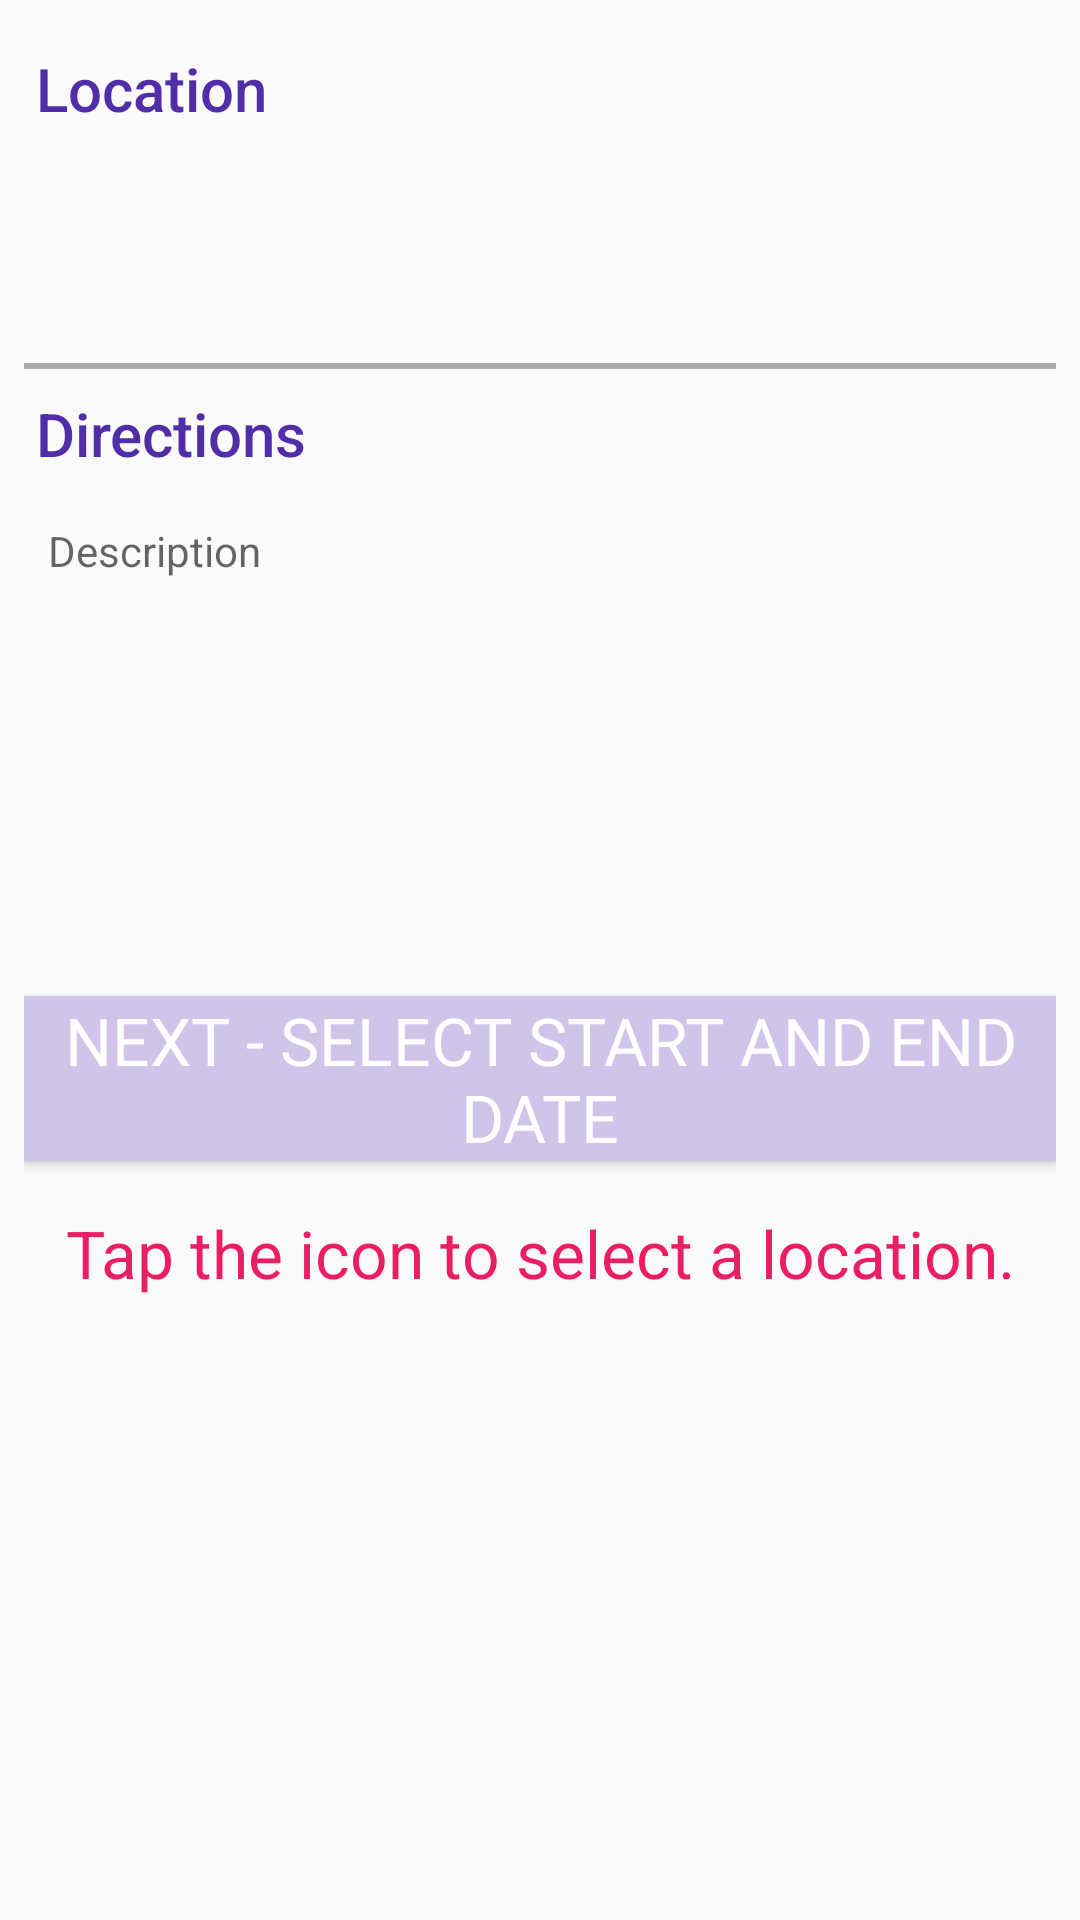

This screen was rendered from an Android layout file. Write that file and the resources it references.
<!-- AndroidManifest.xml: application theme AppTheme -->
<!-- res/layout/fragment_location.xml -->
<?xml version="1.0" encoding="utf-8"?>
<LinearLayout xmlns:android="http://schemas.android.com/apk/res/android"
    xmlns:tools="http://schemas.android.com/tools"
    android:layout_width="match_parent"
    android:layout_height="match_parent"
    android:orientation="vertical">

    <ScrollView
        android:id="@+id/add_gathering_form"
        android:layout_width="match_parent"
        android:layout_height="match_parent"
        tools:ignore="UselessParent">

        <LinearLayout
            android:layout_width="match_parent"
            android:layout_height="wrap_content"
            android:orientation="vertical"
            android:padding="8dp">

            <TextView
                android:layout_width="match_parent"
                android:layout_height="wrap_content"
                android:layout_marginBottom="8dp"
                android:layout_marginStart="4dp"
                android:layout_marginTop="8dp"
                android:textColor="@color/colorPrimaryDark"
                android:text="@string/title_location"
                android:textAppearance="@style/TextAppearance.AppCompat.Title" />

            <include layout="@layout/item_location" />

            <TextView
                android:layout_width="match_parent"
                android:layout_height="wrap_content"
                android:layout_marginBottom="8dp"
                android:layout_marginStart="4dp"
                android:layout_marginTop="8dp"
                android:textColor="@color/colorPrimaryDark"
                android:text="@string/title_directions"
                android:textAppearance="@style/TextAppearance.AppCompat.Title" />

            <EditText
                android:id="@+id/et_add_gathering_location_notes"
                android:layout_width="match_parent"
                android:layout_height="150dp"
                android:padding="8dp"
                android:background="@drawable/border"
                android:gravity="top"
                android:hint="@string/hint_description"
                android:inputType="text|textMultiLine"
                android:textAppearance="@style/TextAppearance.AppCompat.Small" />


            <Button
                android:id="@+id/btn_next_to_dates"
                android:layout_width="match_parent"
                android:layout_height="wrap_content"
                android:layout_marginTop="16dp"
                android:background="@color/colorPrimaryLight"
                android:text="@string/btn_next_to_dates"
                android:textAppearance="@style/TextAppearance.AppCompat.Large"
                android:textColor="@color/colorWhite" />

            <TextView
                android:layout_marginTop="16dp"
                android:gravity="center_horizontal"
                android:text="Tap the icon to select a location."
                android:textColor="@color/colorAccent"
                android:textAppearance="@style/TextAppearance.AppCompat.Large"
                android:layout_width="match_parent"
                android:layout_height="wrap_content" />
        </LinearLayout>
    </ScrollView>

</LinearLayout>
<!-- res/layout/item_location.xml (included above) -->
<?xml version="1.0" encoding="utf-8"?>
<RelativeLayout xmlns:android="http://schemas.android.com/apk/res/android"
    xmlns:app="http://schemas.android.com/apk/res-auto"
    android:layout_width="match_parent"
    android:layout_height="72dp">

    <LinearLayout
        android:layout_width="match_parent"
        android:layout_height="wrap_content"
        android:layout_centerInParent="true"
        android:orientation="horizontal">

        <ImageView
            android:id="@+id/iv_select_location"
            android:layout_width="@dimen/icon_height_width"
            android:layout_height="@dimen/icon_height_width"
            android:layout_gravity="fill"
            android:layout_marginEnd="@dimen/margin_16dp"
            app:srcCompat="@drawable/ic_place_accent_24dp" />

        <LinearLayout
            android:layout_width="match_parent"
            android:layout_height="wrap_content"
            android:orientation="vertical">

            <TextView
                android:id="@+id/tv_location_name"
                android:layout_width="match_parent"
                android:layout_height="wrap_content"
                android:layout_gravity="start"
                android:textAppearance="@style/TextAppearance.AppCompat.Medium"
                android:textColor="@android:color/black" />

            <TextView
                android:id="@+id/tv_location_address"
                android:layout_width="match_parent"
                android:layout_height="wrap_content"
                android:layout_gravity="start"
                android:maxLines="1"
                android:textAppearance="@style/TextAppearance.AppCompat.Small" />
        </LinearLayout>

    </LinearLayout>

    <View
        android:layout_width="fill_parent"
        android:layout_height="@dimen/title_line_view_height"
        android:layout_alignParentBottom="true"
        android:background="@android:color/darker_gray" />

</RelativeLayout>
<!-- resources referenced by this layout -->
<resources>
  <color name="colorAccent">#E91E63</color>
  <color name="colorPrimaryDark">#512DA8</color>
  <color name="colorPrimaryLight">#D1C4E9</color>
  <color name="colorWhite">#FFFFFF</color>
  <dimen name="icon_height_width">40dp</dimen>
  <dimen name="margin_16dp">16dp</dimen>
  <dimen name="title_line_view_height">2dp</dimen>
  <string name="btn_next_to_dates">NEXT - SELECT START AND END DATE</string>
  <string name="hint_description">Description</string>
  <string name="title_directions">Directions</string>
  <string name="title_location">Location</string>
  <style name="AppTheme" parent="Theme.AppCompat.Light.NoActionBar">
          
          <item name="colorPrimary">@color/colorPrimary</item>
          <item name="colorPrimaryDark">@color/colorPrimaryDark</item>
          <item name="colorAccent">@color/colorAccent</item>
          <item name="actionMenuTextColor">@color/colorWhite</item>
          <item name="colorControlActivated">@color/colorPrimary</item>
          <item name="colorControlHighlight">@color/colorPrimary</item>
          <item name="android:spinnerDropDownItemStyle">@style/mySpinnerItemStyle</item>
          <item name="preferenceTheme">@style/PreferenceThemeOverlay</item>
      </style>
  <color name="colorPrimary">#673AB7</color>
  <style name="mySpinnerItemStyle" parent="@android:style/Widget.Holo.DropDownItem.Spinner">
          <item name="android:textColor">@color/colorAccent</item>
      </style>
</resources>
